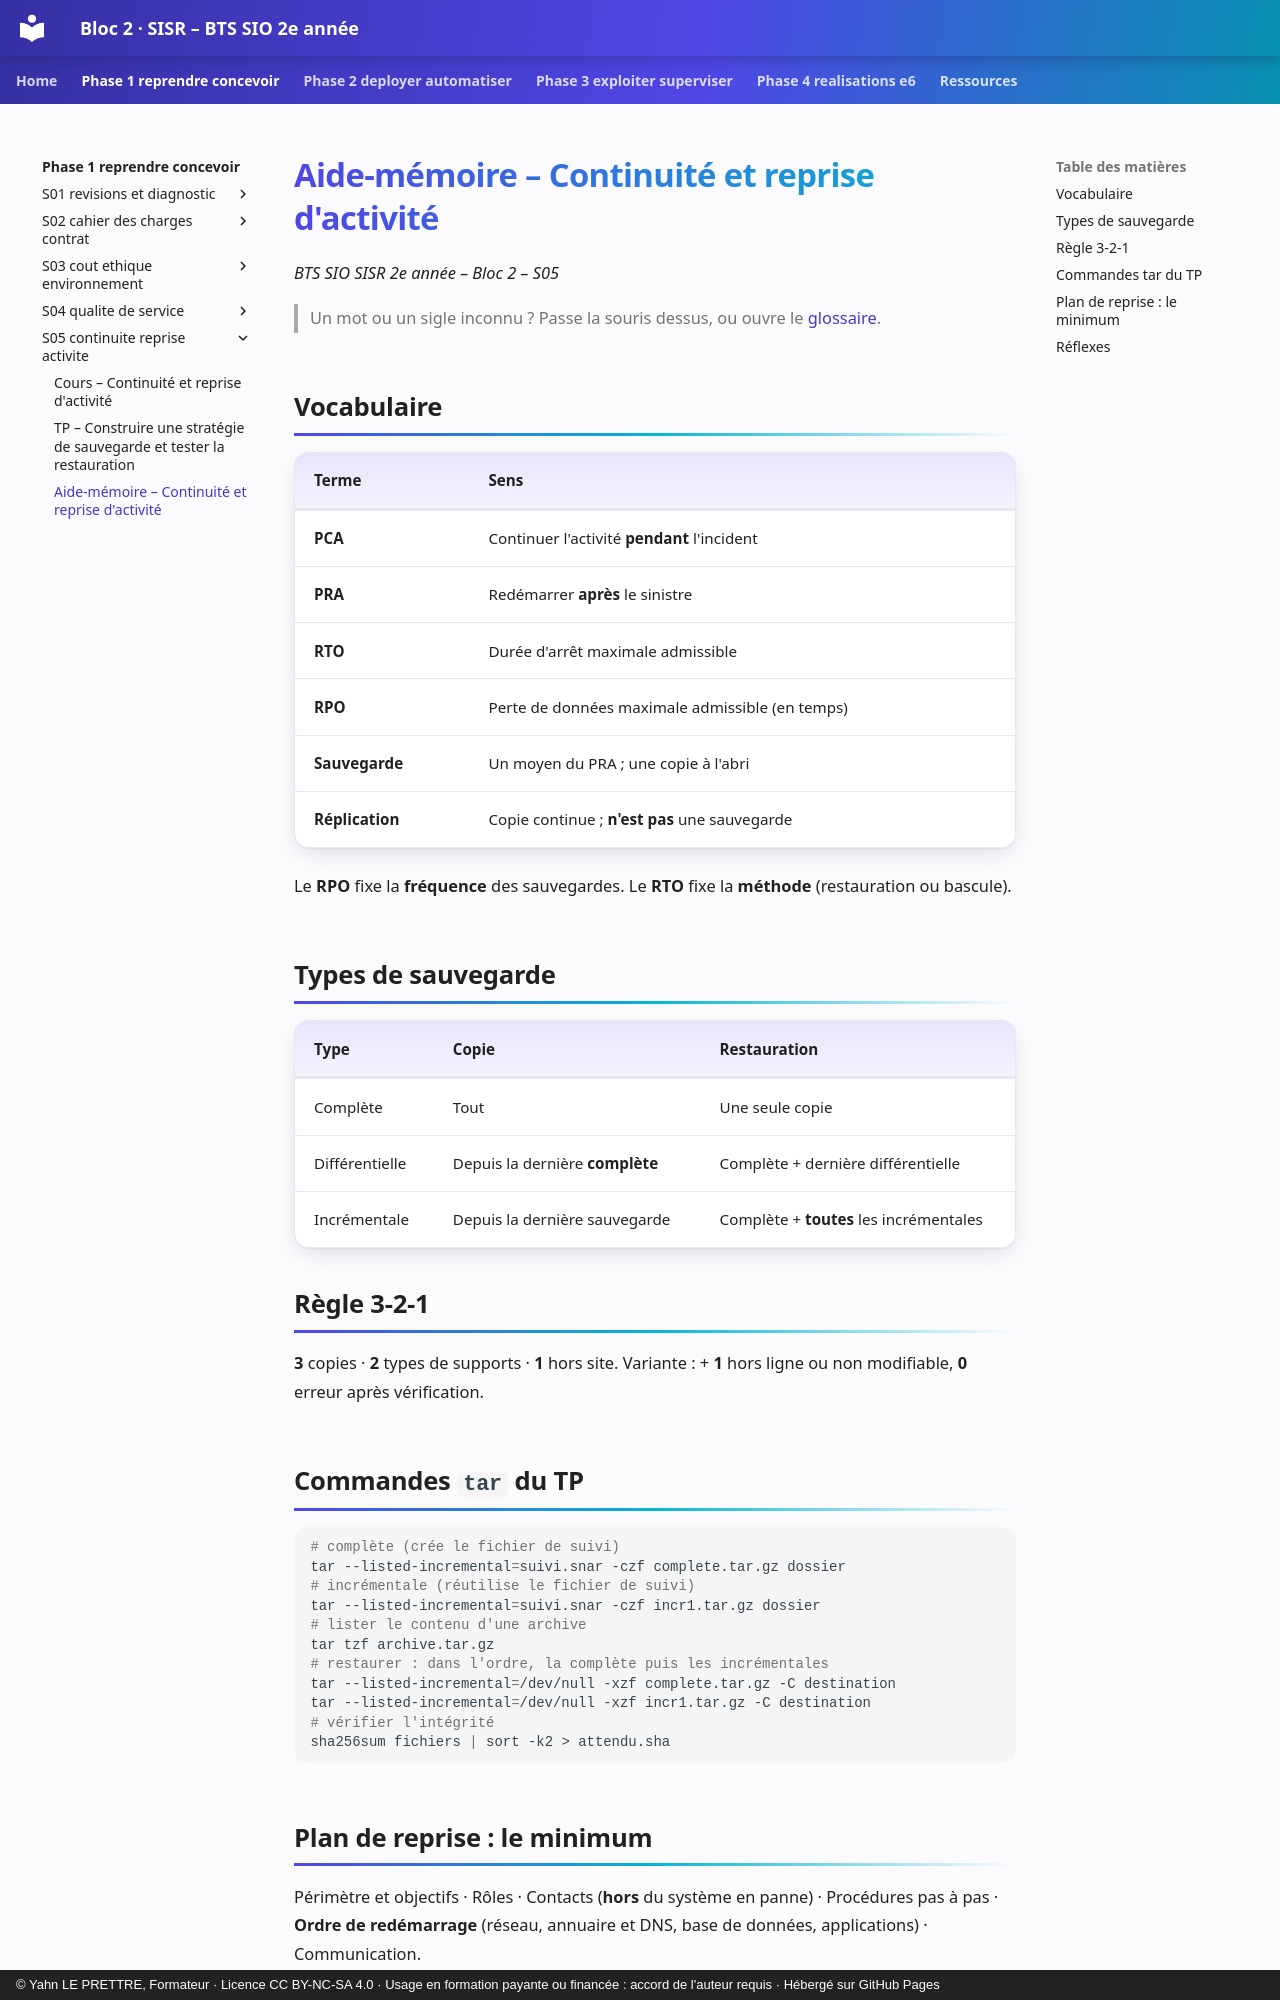

repository: YahnLP/bts2-sio-sisr-bloc2 · page: phase-1-reprendre-concevoir/S05-continuite-reprise-activite/03-aide-memoire/index.html · generator: mkdocs · copyright: © Yahn LE PRETTRE, Formateur · Licence CC BY-NC-SA 4.0 · Usage en formation payante ou financée : accord de l'auteur requis · Hébergé sur GitHub Pages

# Aide-mémoire – Continuité et reprise d'activité

*BTS SIO SISR 2e année – Bloc 2 – S05*

> Un mot ou un sigle inconnu ? Passe la souris dessus, ou ouvre le [glossaire](../../ressources/glossaire.md).

## Vocabulaire

| Terme | Sens |
|---|---|
| **PCA** | Continuer l'activité **pendant** l'incident |
| **PRA** | Redémarrer **après** le sinistre |
| **RTO** | Durée d'arrêt maximale admissible |
| **RPO** | Perte de données maximale admissible (en temps) |
| **Sauvegarde** | Un moyen du PRA ; une copie à l'abri |
| **Réplication** | Copie continue ; **n'est pas** une sauvegarde |

Le **RPO** fixe la **fréquence** des sauvegardes. Le **RTO** fixe la **méthode** (restauration ou bascule).

## Types de sauvegarde

| Type | Copie | Restauration |
|---|---|---|
| Complète | Tout | Une seule copie |
| Différentielle | Depuis la dernière **complète** | Complète + dernière différentielle |
| Incrémentale | Depuis la dernière sauvegarde | Complète + **toutes** les incrémentales |

## Règle 3-2-1

**3** copies · **2** types de supports · **1** hors site. Variante : + **1** hors ligne ou non modifiable, **0** erreur après vérification.

## Commandes `tar` du TP

```bash
# complète (crée le fichier de suivi)
tar --listed-incremental=suivi.snar -czf complete.tar.gz dossier
# incrémentale (réutilise le fichier de suivi)
tar --listed-incremental=suivi.snar -czf incr1.tar.gz dossier
# lister le contenu d'une archive
tar tzf archive.tar.gz
# restaurer : dans l'ordre, la complète puis les incrémentales
tar --listed-incremental=/dev/null -xzf complete.tar.gz -C destination
tar --listed-incremental=/dev/null -xzf incr1.tar.gz -C destination
# vérifier l'intégrité
sha256sum fichiers | sort -k2 > attendu.sha
```
